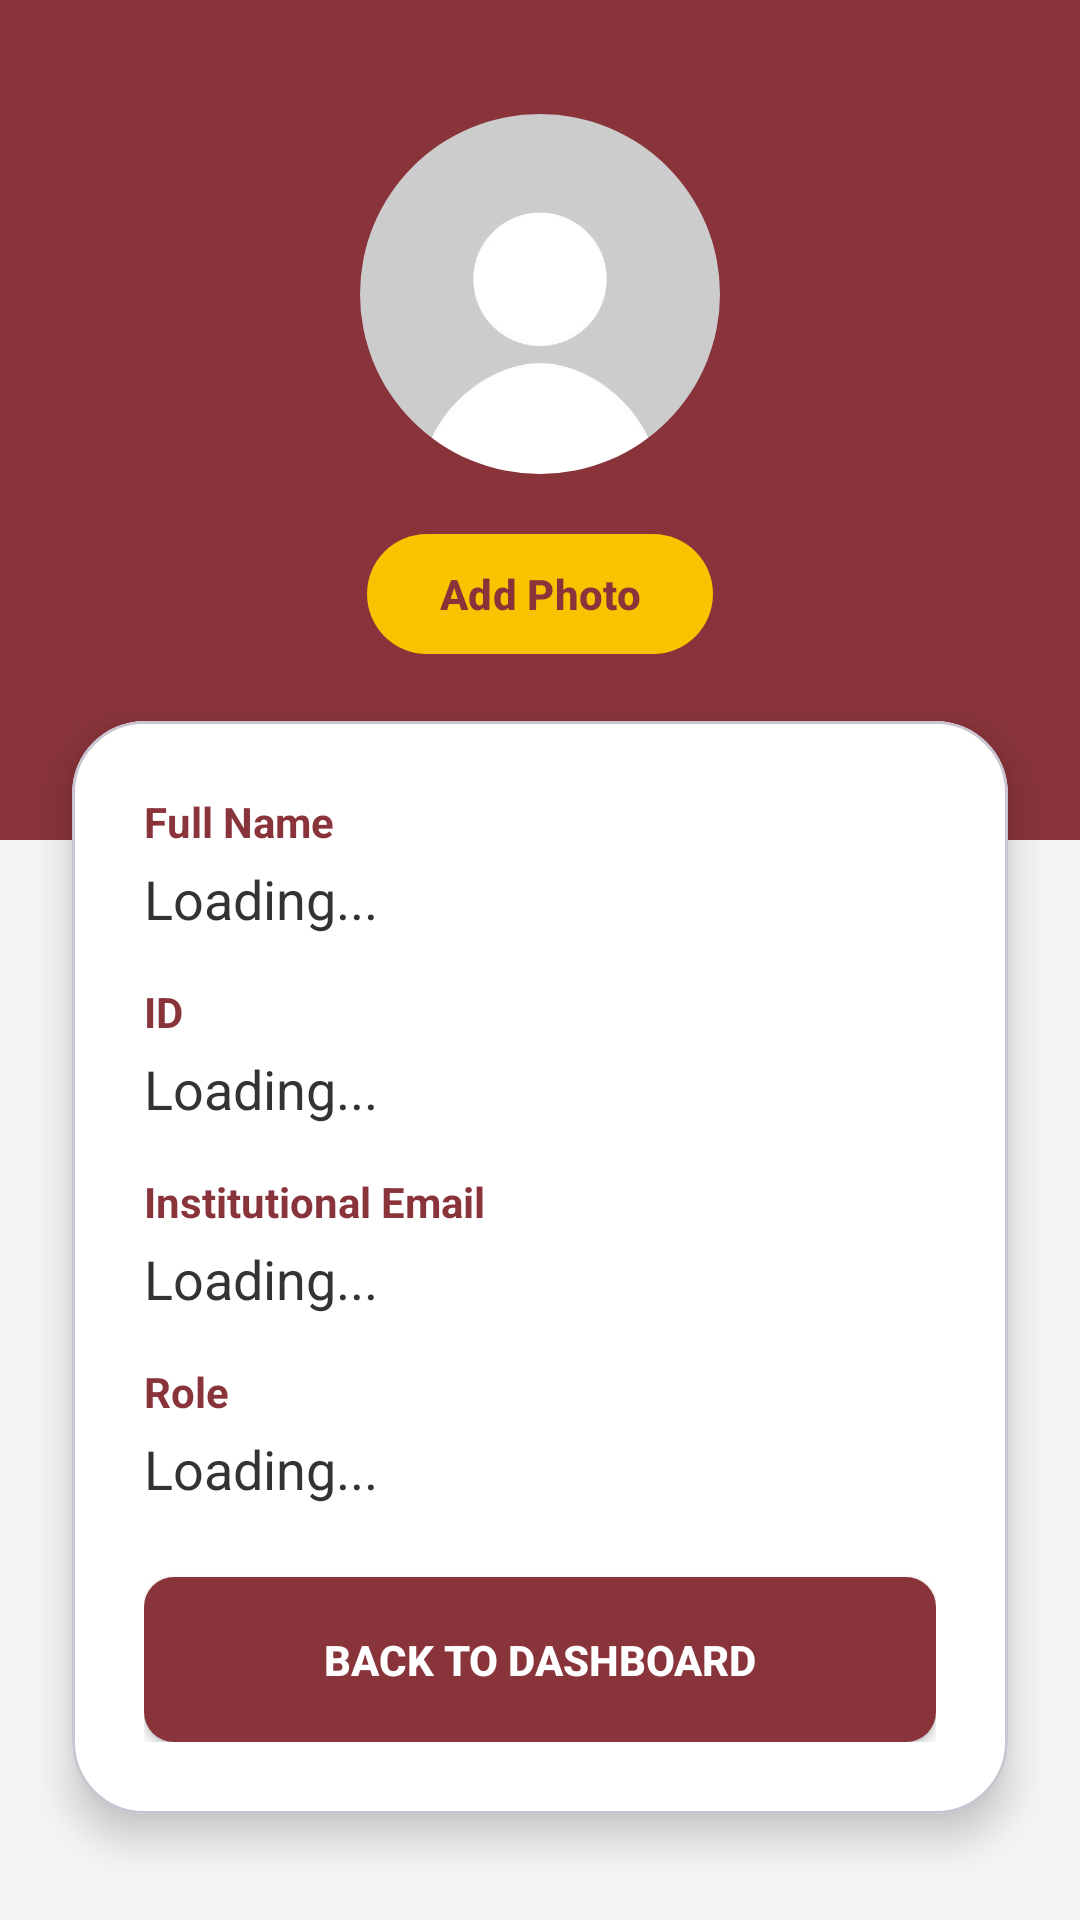

Write the Android layout XML for this screen, with the resource values it uses.
<!-- AndroidManifest.xml: application theme Theme.CampusFix -->
<!-- res/layout/actvity_profile.xml -->
<?xml version="1.0" encoding="utf-8"?>
<ScrollView xmlns:android="http://schemas.android.com/apk/res/android"
    xmlns:app="http://schemas.android.com/apk/res-auto"
    android:layout_width="match_parent"
    android:layout_height="match_parent"
    android:fillViewport="true"
    android:background="#F5F5F5">

    <LinearLayout
        android:layout_width="match_parent"
        android:layout_height="wrap_content"
        android:orientation="vertical">

        <FrameLayout
            android:layout_width="match_parent"
            android:layout_height="280dp"
            android:background="@color/maroon">

            <LinearLayout
                android:layout_width="wrap_content"
                android:layout_height="wrap_content"
                android:layout_gravity="center"
                android:gravity="center"
                android:orientation="vertical"
                android:paddingBottom="20dp">

                <com.google.android.material.imageview.ShapeableImageView
                    android:id="@+id/imageviewProfileLarge"
                    android:layout_width="120dp"
                    android:layout_height="120dp"
                    android:scaleType="centerCrop"
                    app:shapeAppearanceOverlay="@style/CircleImageView"
                    android:src="@drawable/anonymous" />

                <com.google.android.material.button.MaterialButton
                    android:id="@+id/buttonAddPhoto"
                    android:layout_width="wrap_content"
                    android:layout_height="wrap_content"
                    android:layout_marginTop="16dp"
                    android:text="Add Photo"
                    android:textColor="@color/maroon"
                    app:backgroundTint="@color/gold"
                    app:cornerRadius="20dp"
                    android:textStyle="bold"
                    android:visibility="visible" />

                <LinearLayout
                    android:id="@+id/layoutPhotoActions"
                    android:layout_width="wrap_content"
                    android:layout_height="wrap_content"
                    android:layout_marginTop="16dp"
                    android:orientation="horizontal"
                    android:visibility="gone">

                    <com.google.android.material.button.MaterialButton
                        android:id="@+id/buttonChangePhoto"
                        android:layout_width="wrap_content"
                        android:layout_height="wrap_content"
                        android:text="Change"
                        android:textColor="@color/maroon"
                        app:backgroundTint="@color/gold"
                        app:cornerRadius="20dp"
                        android:textStyle="bold" />

                    <View
                        android:layout_width="12dp"
                        android:layout_height="0dp" />

                    <com.google.android.material.button.MaterialButton
                        android:id="@+id/buttonRemovePhoto"
                        android:layout_width="wrap_content"
                        android:layout_height="wrap_content"
                        android:text="Remove"
                        android:textColor="@color/maroon"
                        app:backgroundTint="@android:color/white"
                        app:cornerRadius="20dp"
                        android:textStyle="bold" />
                </LinearLayout>
            </LinearLayout>
        </FrameLayout>

        <com.google.android.material.card.MaterialCardView
            android:layout_width="match_parent"
            android:layout_height="wrap_content"
            android:layout_marginHorizontal="24dp"
            android:layout_marginTop="-40dp"
            android:layout_marginBottom="24dp"
            app:cardBackgroundColor="@android:color/white"
            app:cardCornerRadius="24dp"
            app:cardElevation="8dp">

            <LinearLayout
                android:layout_width="match_parent"
                android:layout_height="wrap_content"
                android:orientation="vertical"
                android:padding="24dp">

                <TextView
                    android:id="@+id/textviewUsernameLabel"
                    android:layout_width="wrap_content"
                    android:layout_height="wrap_content"
                    android:text="Full Name"
                    android:textColor="@color/maroon"
                    android:textSize="14sp"
                    android:textStyle="bold" />

                <TextView
                    android:id="@+id/textviewUsername"
                    android:layout_width="match_parent"
                    android:layout_height="wrap_content"
                    android:layout_marginTop="4dp"
                    android:layout_marginBottom="16dp"
                    android:text="Loading..."
                    android:textColor="#333333"
                    android:textSize="18sp" />

                <TextView
                    android:layout_width="wrap_content"
                    android:layout_height="wrap_content"
                    android:text="ID"
                    android:textColor="@color/maroon"
                    android:textSize="14sp"
                    android:textStyle="bold" />

                <TextView
                    android:id="@+id/textviewSchoolID"
                    android:layout_width="match_parent"
                    android:layout_height="wrap_content"
                    android:layout_marginTop="4dp"
                    android:layout_marginBottom="16dp"
                    android:text="Loading..."
                    android:textColor="#333333"
                    android:textSize="18sp" />

                <TextView
                    android:id="@+id/textviewEmailLabel"
                    android:layout_width="wrap_content"
                    android:layout_height="wrap_content"
                    android:text="Institutional Email"
                    android:textColor="@color/maroon"
                    android:textSize="14sp"
                    android:textStyle="bold" />

                <TextView
                    android:id="@+id/textviewEmail"
                    android:layout_width="match_parent"
                    android:layout_height="wrap_content"
                    android:layout_marginTop="4dp"
                    android:layout_marginBottom="16dp"
                    android:text="Loading..."
                    android:textColor="#333333"
                    android:textSize="18sp" />

                <TextView
                    android:id="@+id/textviewRoleLabel"
                    android:layout_width="wrap_content"
                    android:layout_height="wrap_content"
                    android:text="Role"
                    android:textColor="@color/maroon"
                    android:textSize="14sp"
                    android:textStyle="bold" />

                <TextView
                    android:id="@+id/textviewRole"
                    android:layout_width="match_parent"
                    android:layout_height="wrap_content"
                    android:layout_marginTop="4dp"
                    android:layout_marginBottom="24dp"
                    android:text="Loading..."
                    android:textColor="#333333"
                    android:textSize="18sp" />

                <Button
                    android:id="@+id/buttonBackToDashboard"
                    android:layout_width="match_parent"
                    android:layout_height="55dp"
                    android:background="@drawable/rounded_button"
                    android:text="Back to Dashboard"
                    android:textColor="@android:color/white"
                    android:textStyle="bold"
                    app:backgroundTint="@color/maroon" />

            </LinearLayout>
        </com.google.android.material.card.MaterialCardView>
    </LinearLayout>
</ScrollView>
<!-- resources referenced by this layout -->
<resources>
  <color name="gold">#F8C400</color>
  <color name="maroon">#89343B</color>
  <!-- drawable anonymous: png bitmap (drawable, 11728 bytes) -->
  <!-- drawable rounded_button (drawable) -->
  <shape xmlns:android="http://schemas.android.com/apk/res/android">
  
      <solid android:color="@color/maroon" />
  
      <corners android:radius="10dp" />
  
      <padding
          android:left="20dp"
          android:right="20dp"/>
  </shape>
  <style name="CircleImageView" parent="">
          <item name="cornerFamily">rounded</item>
          <item name="cornerSize">50%</item>
      </style>
  <style name="Theme.CampusFix" parent="Base.Theme.CampusFix" />
  <style name="Base.Theme.CampusFix" parent="Theme.Material3.DayNight.NoActionBar">
          
          
          <item name="android:forceDarkAllowed">false</item>
          <item name="android:editTextColor">#000000</item>
          <item name="android:textColor">#000000</item>
          <item name="android:textColorHint">#808080</item>
          <item name="android:textCursorDrawable">@null</item>
          <item name="colorControlNormal">#4D4D4D</item>
      </style>
</resources>
